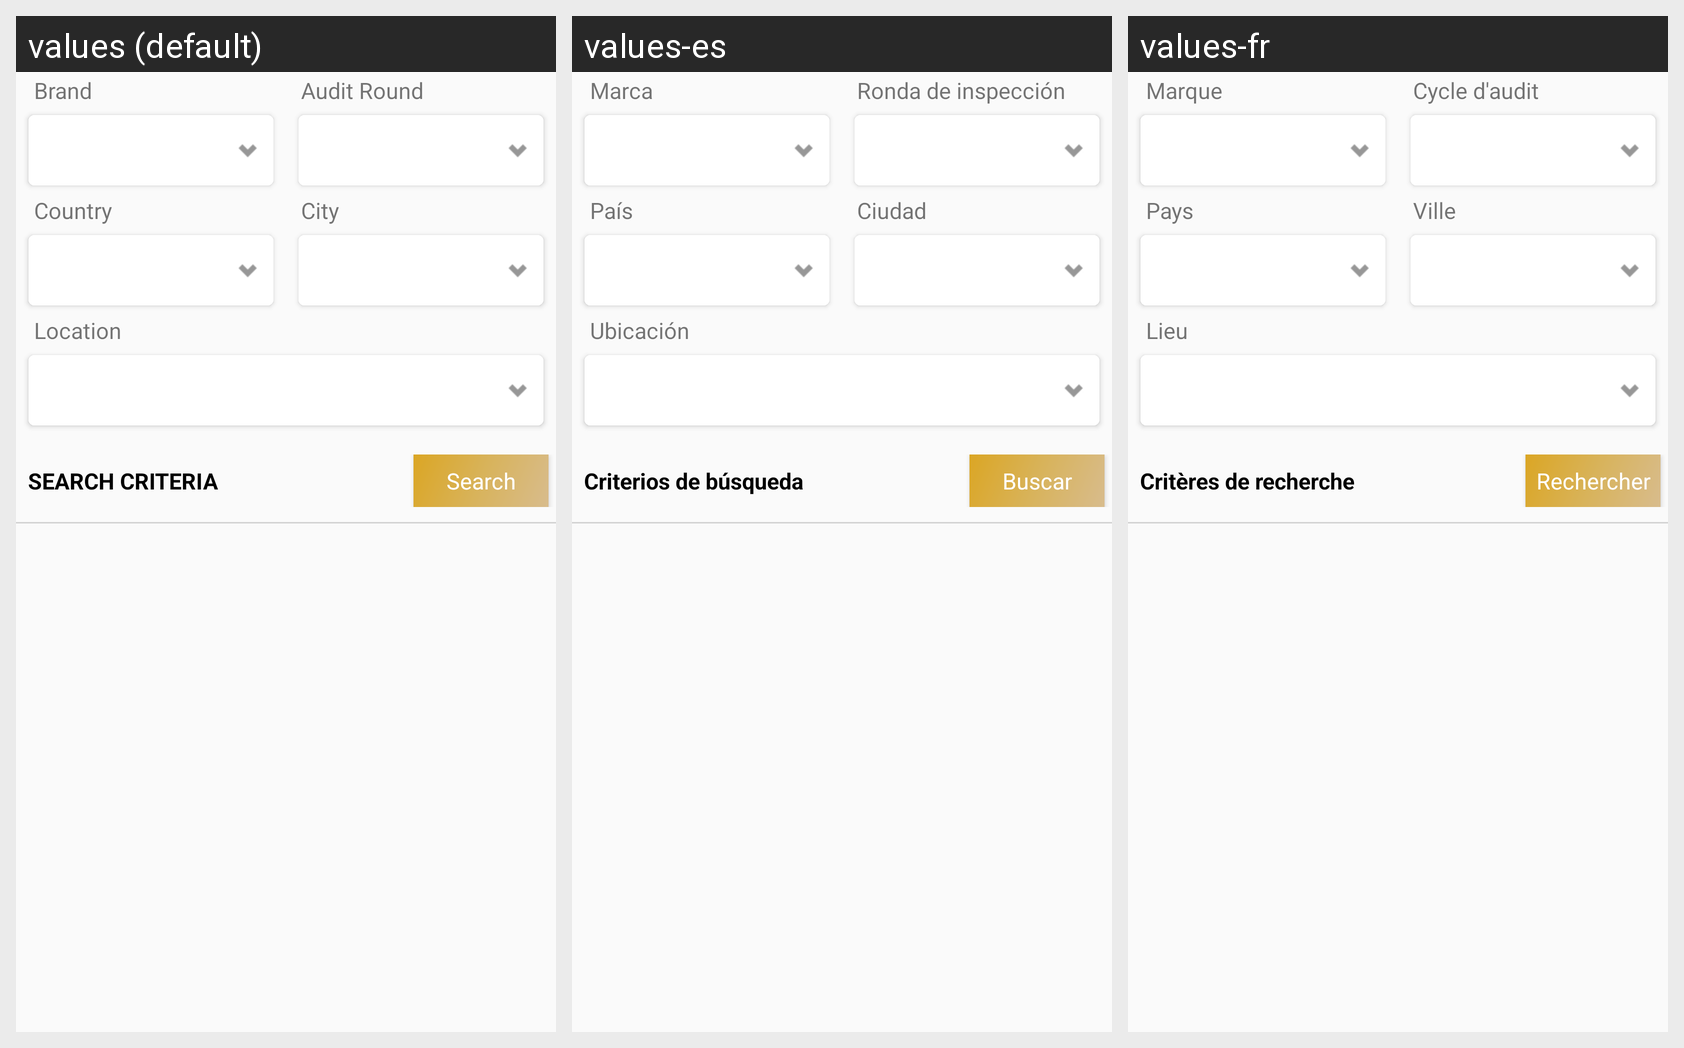

Translations of the strings shown on this Android screen, per locale in the grid:
Android screen res/layout/search_criteria_layout4.xml rendered under 3 locales, left to right: values (default), values-es, values-fr. Device: Nexus 5 (rendered at 1080×1920; each locale shown at half size, 540×960, under a caption strip naming it); theme AppTheme.
Strings drawn on this screen, with the default value and each locale's value (text and hints the layout hard-codes, and strings that could not be matched under every locale, appear in the picture but are not listed):

brand
  values: Brand
  values-es: Marca
  values-fr: Marque

auditround
  values: Audit Round
  values-es: Ronda de inspección
  values-fr: Cycle d'audit

country
  values: Country
  values-es: País
  values-fr: Pays

city
  values: City
  values-es: Ciudad
  values-fr: Ville

location
  values: Location
  values-es: Ubicación
  values-fr: Lieu
